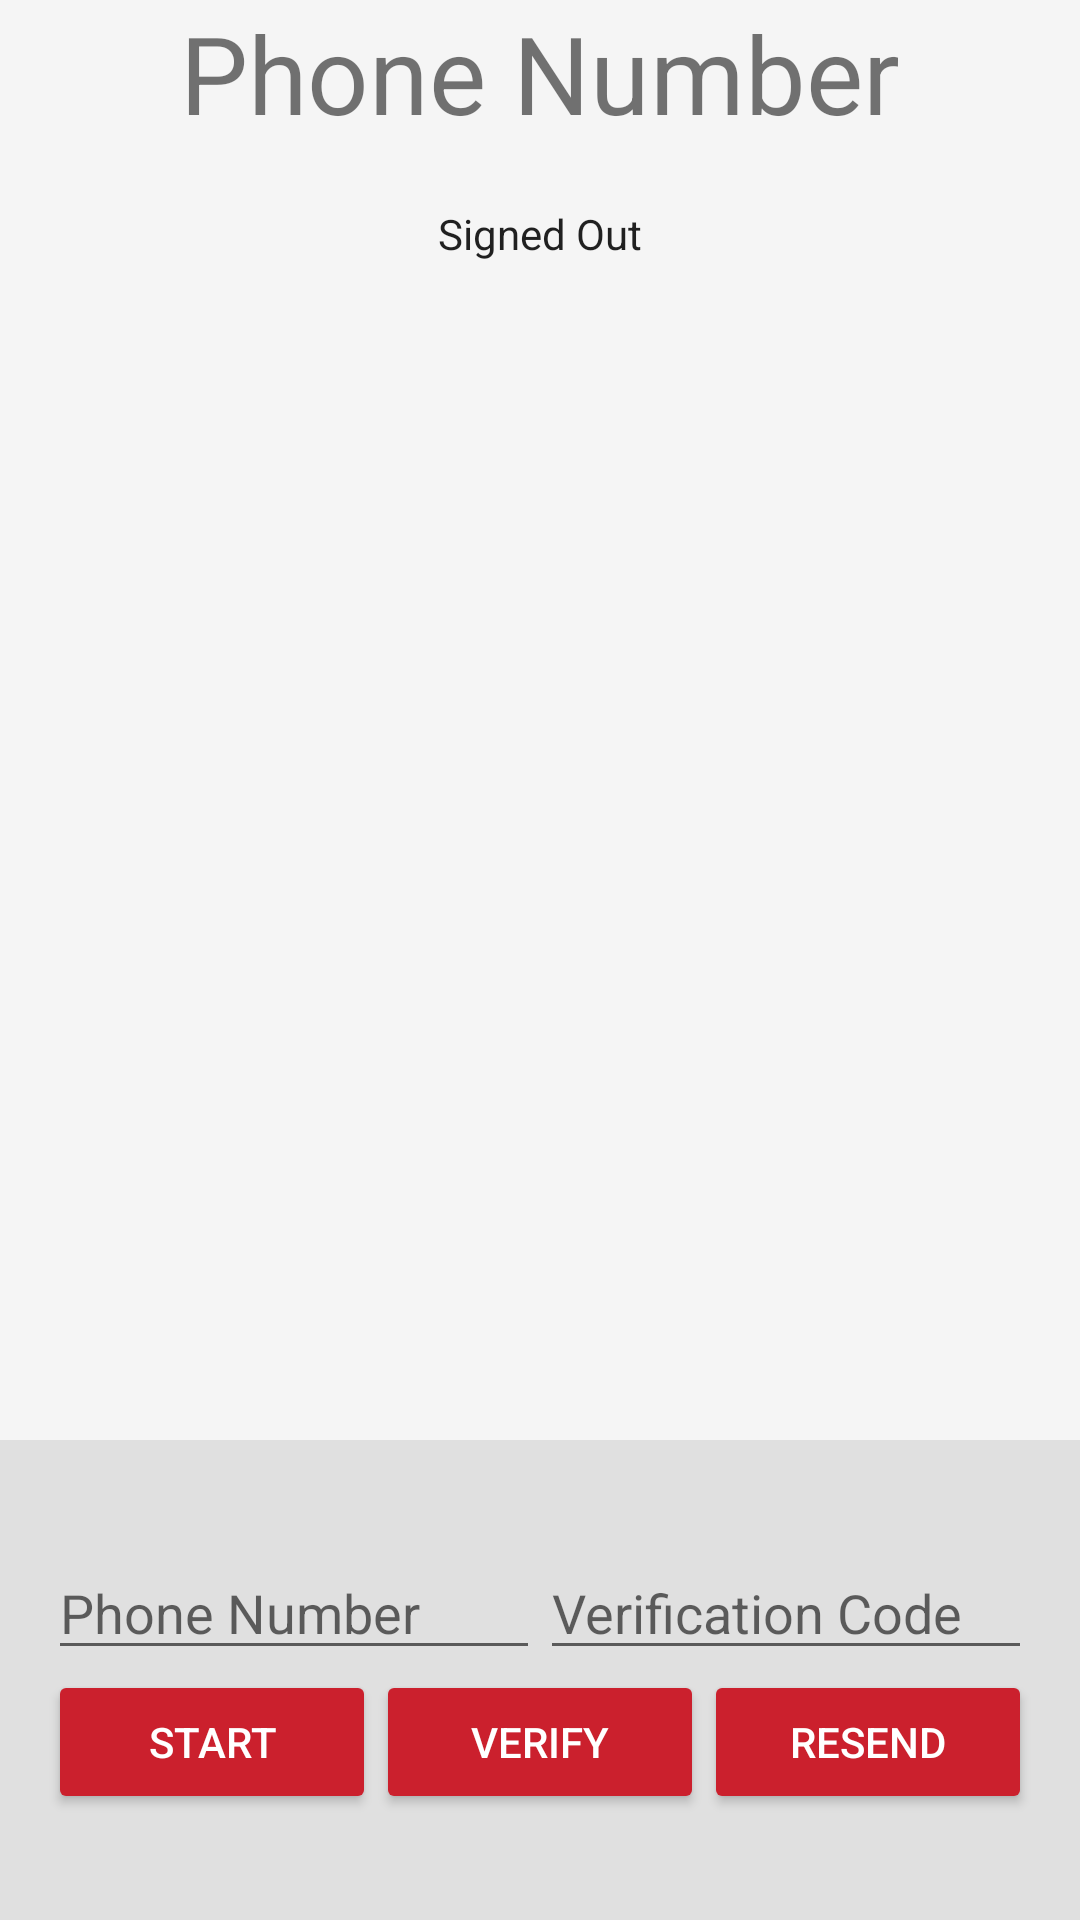

Write the Android layout XML for this screen, with the resource values it uses.
<!-- AndroidManifest.xml: application theme AppTheme -->
<!-- res/layout/activity_phone_auth.xml -->
<?xml version="1.0" encoding="utf-8"?>
<LinearLayout xmlns:android="http://schemas.android.com/apk/res/android"
    xmlns:tools="http://schemas.android.com/tools"
    android:id="@+id/main_layout"
    android:layout_width="match_parent"
    android:layout_height="match_parent"
    android:background="@color/grey_100"
    android:orientation="vertical"
    android:weightSum="4"
    tools:context="com.messedup.messeduptry.PhoneAuthActivity">
    <LinearLayout
        android:layout_width="match_parent"
        android:layout_height="0dp"
        android:layout_weight="3"
        android:gravity="center_horizontal"
        android:orientation="vertical">



        <TextView
            android:id="@+id/title_text"
            android:layout_width="wrap_content"
            android:layout_height="wrap_content"
            android:layout_marginBottom="@dimen/title_bottom_margin"
            android:text="@string/phone_title_text"
            android:theme="@style/ThemeOverlay.MyTitleText" />

        <TextView
            android:id="@+id/status"
            style="@style/ThemeOverlay.MyTextDetail"
            android:text="@string/signed_out" />

        <TextView
            android:id="@+id/detail"
            style="@style/ThemeOverlay.MyTextDetail"
            tools:text="Firebase User ID: 123456789abc" />

    </LinearLayout>


    <RelativeLayout
        android:layout_width="fill_parent"
        android:layout_height="0dp"
        android:layout_weight="1"
        android:background="@color/grey_300"
        android:gravity="center_vertical">

        <LinearLayout
            android:id="@+id/phone_auth_fields"
            android:layout_width="fill_parent"
            android:layout_height="wrap_content"
            android:orientation="vertical"
            android:paddingLeft="16dp"
            android:paddingRight="16dp">

            <LinearLayout
                android:layout_width="match_parent"
                android:layout_height="wrap_content"
                android:orientation="horizontal"
                android:weightSum="2.0">

                <EditText
                    android:id="@+id/field_phone_number"
                    android:layout_width="0dp"
                    android:layout_height="wrap_content"
                    android:hint="@string/hint_phone_number"
                    android:layout_weight="1.0"
                    android:inputType="phone"/>

                <EditText
                    android:id="@+id/field_verification_code"
                    android:layout_width="0dp"
                    android:layout_height="wrap_content"
                    android:hint="@string/hint_verification_code"
                    android:layout_weight="1.0"
                    android:inputType="number"/>

            </LinearLayout>

            <LinearLayout
                android:layout_width="match_parent"
                android:layout_height="wrap_content"
                android:orientation="horizontal"
                android:weightSum="3.0">

                <Button
                    android:theme="@style/ThemeOverlay.MyDarkButton"
                    android:id="@+id/button_start_verification"
                    android:layout_width="0dp"
                    android:layout_height="wrap_content"
                    android:layout_weight="1.0"
                    android:text="@string/start_phone_auth"/>

                <Button
                    android:theme="@style/ThemeOverlay.MyDarkButton"
                    android:id="@+id/button_verify_phone"
                    android:layout_width="0dp"
                    android:layout_height="wrap_content"
                    android:layout_weight="1.0"
                    android:text="@string/verify_phone_auth"/>

                <Button
                    android:theme="@style/ThemeOverlay.MyDarkButton"
                    android:id="@+id/button_resend"
                    android:layout_width="0dp"
                    android:layout_height="wrap_content"
                    android:layout_weight="1.0"
                    android:text="@string/resend_phone_auth"/>
            </LinearLayout>

        </LinearLayout>

        <LinearLayout
            android:id="@+id/signed_in_buttons"
            android:layout_width="fill_parent"
            android:layout_height="wrap_content"
            android:layout_centerInParent="true"
            android:orientation="horizontal"
            android:paddingLeft="16dp"
            android:paddingRight="16dp"
            android:visibility="gone"
            android:weightSum="1.0">

            <Button
                android:id="@+id/sign_out_button"
                android:layout_width="0dp"
                android:layout_height="wrap_content"
                android:layout_weight="1.0"
                android:text="@string/sign_out"
                android:theme="@style/ThemeOverlay.MyDarkButton" />

        </LinearLayout>

    </RelativeLayout>

</LinearLayout>
<!-- resources referenced by this layout -->
<resources>
  <color name="grey_100">#F5F5F5</color>
  <color name="grey_300">#E0E0E0</color>
  <dimen name="title_bottom_margin">16dp</dimen>
  <string name="hint_phone_number">Phone Number</string>
  <string name="hint_verification_code">Verification Code</string>
  <string name="phone_title_text">Phone Number</string>
  <string name="resend_phone_auth">Resend</string>
  <string name="sign_out">Sign Out</string>
  <string name="signed_out">Signed Out</string>
  <string name="start_phone_auth">Start</string>
  <string name="verify_phone_auth">Verify</string>
  <style name="ThemeOverlay.MyDarkButton" parent="ThemeOverlay.AppCompat.Dark">
          <item name="colorButtonNormal">@color/colorAccent</item>
          <item name="android:layout_marginRight">4dp</item>
          <item name="android:layout_marginLeft">4dp</item>
          <item name="android:textColor">@android:color/white</item>
      </style>
  <style name="ThemeOverlay.MyTextDetail" parent="AppTheme">
          <item name="android:layout_width">wrap_content</item>
          <item name="android:layout_height">wrap_content</item>
          <item name="android:fadeScrollbars">true</item>
          <item name="android:gravity">center</item>
          <item name="android:maxLines">5</item>
          <item name="android:padding">4dp</item>
          <item name="android:scrollbars">vertical</item>
          <item name="android:textSize">14sp</item>
      </style>
  <style name="ThemeOverlay.MyTitleText" parent="AppTheme">
          <item name="android:gravity">center</item>
          <item name="android:textSize">36sp</item>
      </style>
  <style name="AppTheme" parent="Theme.AppCompat.Light.DarkActionBar">
          
          <item name="colorPrimary">@color/colorPrimary</item>
          <item name="colorPrimaryDark">@color/colorPrimaryDark</item>
          <item name="colorAccent">@color/colorAccent</item>
      </style>
  <color name="colorAccent">#cb202d</color>
  <color name="colorPrimary">#cb202d</color>
  <color name="colorPrimaryDark">#bf1d29</color>
</resources>
